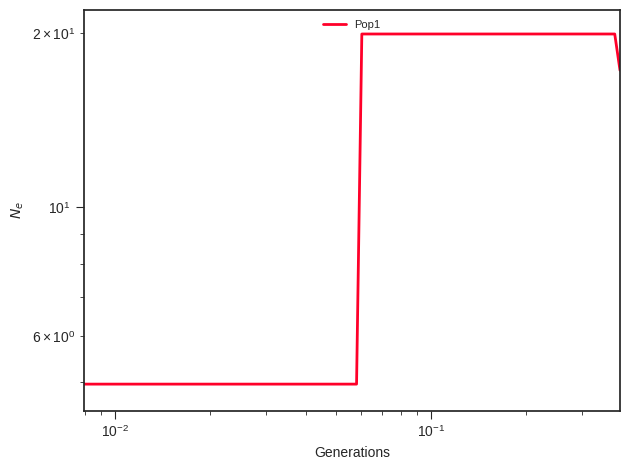

Source data for this figure (header and first rows):
label, x, y, plot_type, plot_num
Pop1, 0.0, 4.958, path, 0
Pop1, 0.008835, 4.958, path, 0
Pop1, 0.009181, 4.958, path, 0
Pop1, 0.00954, 4.958, path, 0
Pop1, 0.009914, 4.958, path, 0
Pop1, 0.0103, 4.958, path, 0
Pop1, 0.01071, 4.958, path, 0
Pop1, 0.01112, 4.958, path, 0
Pop1, 0.01156, 4.958, path, 0
Pop1, 0.01201, 4.958, path, 0
Pop1, 0.01248, 4.958, path, 0
Pop1, 0.01297, 4.958, path, 0
Pop1, 0.01348, 4.958, path, 0
Pop1, 0.01401, 4.958, path, 0
Pop1, 0.01455, 4.958, path, 0
Pop1, 0.01512, 4.958, path, 0
Pop1, 0.01572, 4.958, path, 0
Pop1, 0.01633, 4.958, path, 0
Pop1, 0.01697, 4.958, path, 0
Pop1, 0.01763, 4.958, path, 0
Pop1, 0.01832, 4.958, path, 0
Pop1, 0.01904, 4.958, path, 0
Pop1, 0.01979, 4.958, path, 0
Pop1, 0.02056, 4.958, path, 0
Pop1, 0.02137, 4.958, path, 0
Pop1, 0.0222, 4.958, path, 0
Pop1, 0.02307, 4.958, path, 0
Pop1, 0.02397, 4.958, path, 0
Pop1, 0.02491, 4.958, path, 0
Pop1, 0.02589, 4.958, path, 0
Pop1, 0.0269, 4.958, path, 0
Pop1, 0.02795, 4.958, path, 0
Pop1, 0.02905, 4.958, path, 0
Pop1, 0.03019, 4.958, path, 0
Pop1, 0.03137, 4.958, path, 0
Pop1, 0.0326, 4.958, path, 0
Pop1, 0.03387, 4.958, path, 0
Pop1, 0.0352, 4.958, path, 0
Pop1, 0.03657, 4.958, path, 0
Pop1, 0.03801, 4.958, path, 0
Pop1, 0.03949, 4.958, path, 0
Pop1, 0.04104, 4.958, path, 0
Pop1, 0.04265, 4.958, path, 0
Pop1, 0.04431, 4.958, path, 0
Pop1, 0.04605, 4.958, path, 0
Pop1, 0.04785, 4.958, path, 0
Pop1, 0.04972, 4.958, path, 0
Pop1, 0.05167, 4.958, path, 0
Pop1, 0.05369, 4.958, path, 0
Pop1, 0.05579, 4.958, path, 0
Pop1, 0.05798, 4.958, path, 0
Pop1, 0.06025, 19.91, path, 0
Pop1, 0.06261, 19.91, path, 0
Pop1, 0.06506, 19.91, path, 0
Pop1, 0.0676, 19.91, path, 0
Pop1, 0.07025, 19.91, path, 0
Pop1, 0.073, 19.91, path, 0
Pop1, 0.07586, 19.91, path, 0
Pop1, 0.07882, 19.91, path, 0
Pop1, 0.08191, 19.91, path, 0
... 41 more rows
